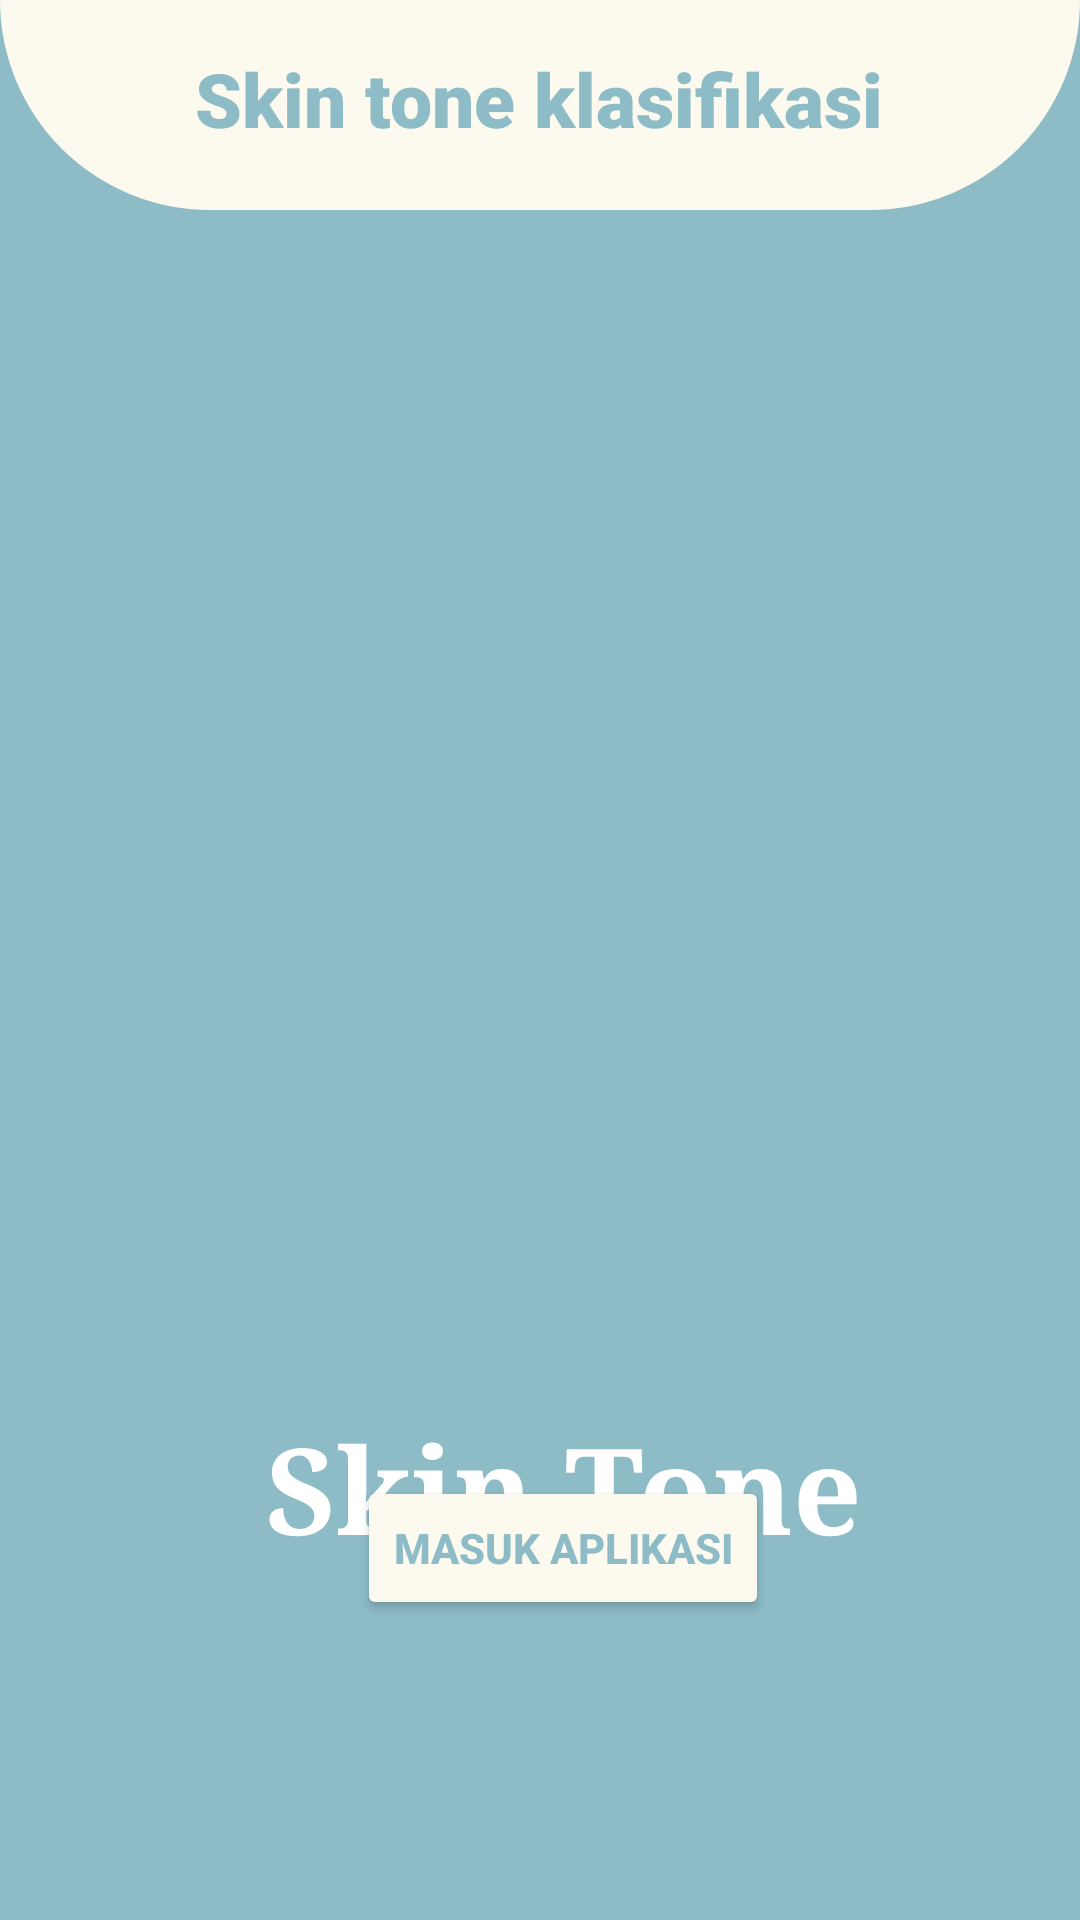

Here is an Android app screen rendered from its layout file. Give the layout XML and the strings, colors and styles it references.
<!-- AndroidManifest.xml: application theme Theme.Appskintone -->
<!-- res/layout/activity_splash_screen.xml -->
<?xml version="1.0" encoding="utf-8"?>
<androidx.constraintlayout.widget.ConstraintLayout
    xmlns:android="http://schemas.android.com/apk/res/android"
    xmlns:app="http://schemas.android.com/apk/res-auto"
    xmlns:tools="http://schemas.android.com/tools"
    android:layout_width="match_parent"
    android:layout_height="match_parent"
    android:background="@color/mblue"
    tools:context=".SplashScreenActivity">


    <View
        android:id="@+id/top_view"
        android:layout_width="match_parent"
        android:layout_height="70dp"
        android:background="@drawable/top_view"
        />



    <TextView
        android:id="@+id/textView3"
        android:layout_width="wrap_content"
        android:layout_height="wrap_content"
        android:layout_centerHorizontal="true"
        android:layout_marginTop="16dp"
        android:fontFamily="sans-serif-black"
        android:text="Skin tone klasifikasi"
        android:textColor="@color/mblue"
        android:textSize="25sp"
        android:textStyle="bold"
        app:layout_constraintEnd_toEndOf="parent"
        app:layout_constraintHorizontal_bias="0.498"
        app:layout_constraintStart_toStartOf="parent"
        app:layout_constraintTop_toTopOf="parent" />

    <ImageView
        android:id="@+id/imageView"
        android:layout_width="368dp"
        android:layout_gravity="center"
        android:layout_height="329dp"
        android:layout_marginTop="96dp"

        android:src="@drawable/bg1"
        app:layout_constraintEnd_toEndOf="parent"
        app:layout_constraintHorizontal_bias="0.516"
        app:layout_constraintStart_toStartOf="parent"
        app:layout_constraintTop_toTopOf="parent" />


    <TextView
        android:id="@+id/textView"
        android:layout_width="wrap_content"
        android:layout_height="wrap_content"
        android:layout_gravity="center"
        android:layout_marginTop="44dp"
        android:fontFamily="serif"
        android:text="Skin Tone"
        android:textColor="@color/white"
        android:textSize="40sp"
        android:textStyle="bold"
        app:layout_constraintEnd_toEndOf="parent"
        app:layout_constraintHorizontal_bias="0.55"
        app:layout_constraintStart_toStartOf="parent"
        app:layout_constraintTop_toBottomOf="@+id/imageView" />

    <Button
        android:id="@+id/button"
        android:layout_width="wrap_content"
        android:layout_height="wrap_content"
        android:layout_marginBottom="100dp"
        android:backgroundTint="@color/tulang"
        android:layout_gravity="center"
        android:text="Masuk Aplikasi"
        android:textColor="@color/mblue"
        android:textStyle="bold"
        app:layout_constraintBottom_toBottomOf="parent"
        app:layout_constraintEnd_toEndOf="parent"
        app:layout_constraintHorizontal_bias="0.534"
        app:layout_constraintStart_toStartOf="parent" />

</androidx.constraintlayout.widget.ConstraintLayout>
<!-- resources referenced by this layout -->
<resources>
  <color name="mblue">#8DBCC7</color>
  <color name="tulang">#FCFAEE</color>
  <color name="white">#FFFFFFFF</color>
  <!-- drawable top_view (drawable) -->
  <?xml version="1.0" encoding="utf-8"?>
  <shape xmlns:android="http://schemas.android.com/apk/res/android">
      <gradient
          android:startColor="#FFFFFF"
          android:endColor="#FFFFFF"
          android:angle="100"/>
      <corners android:bottomRightRadius="110dp"
          android:bottomLeftRadius="110dp" />
      <solid android:color="@color/tulang"/>
  
  </shape>
  <style name="Theme.Appskintone" parent="Base.Theme.Appskintone" />
  <style name="Base.Theme.Appskintone" parent="Theme.Material3.DayNight.NoActionBar">
          
          
      </style>
</resources>
